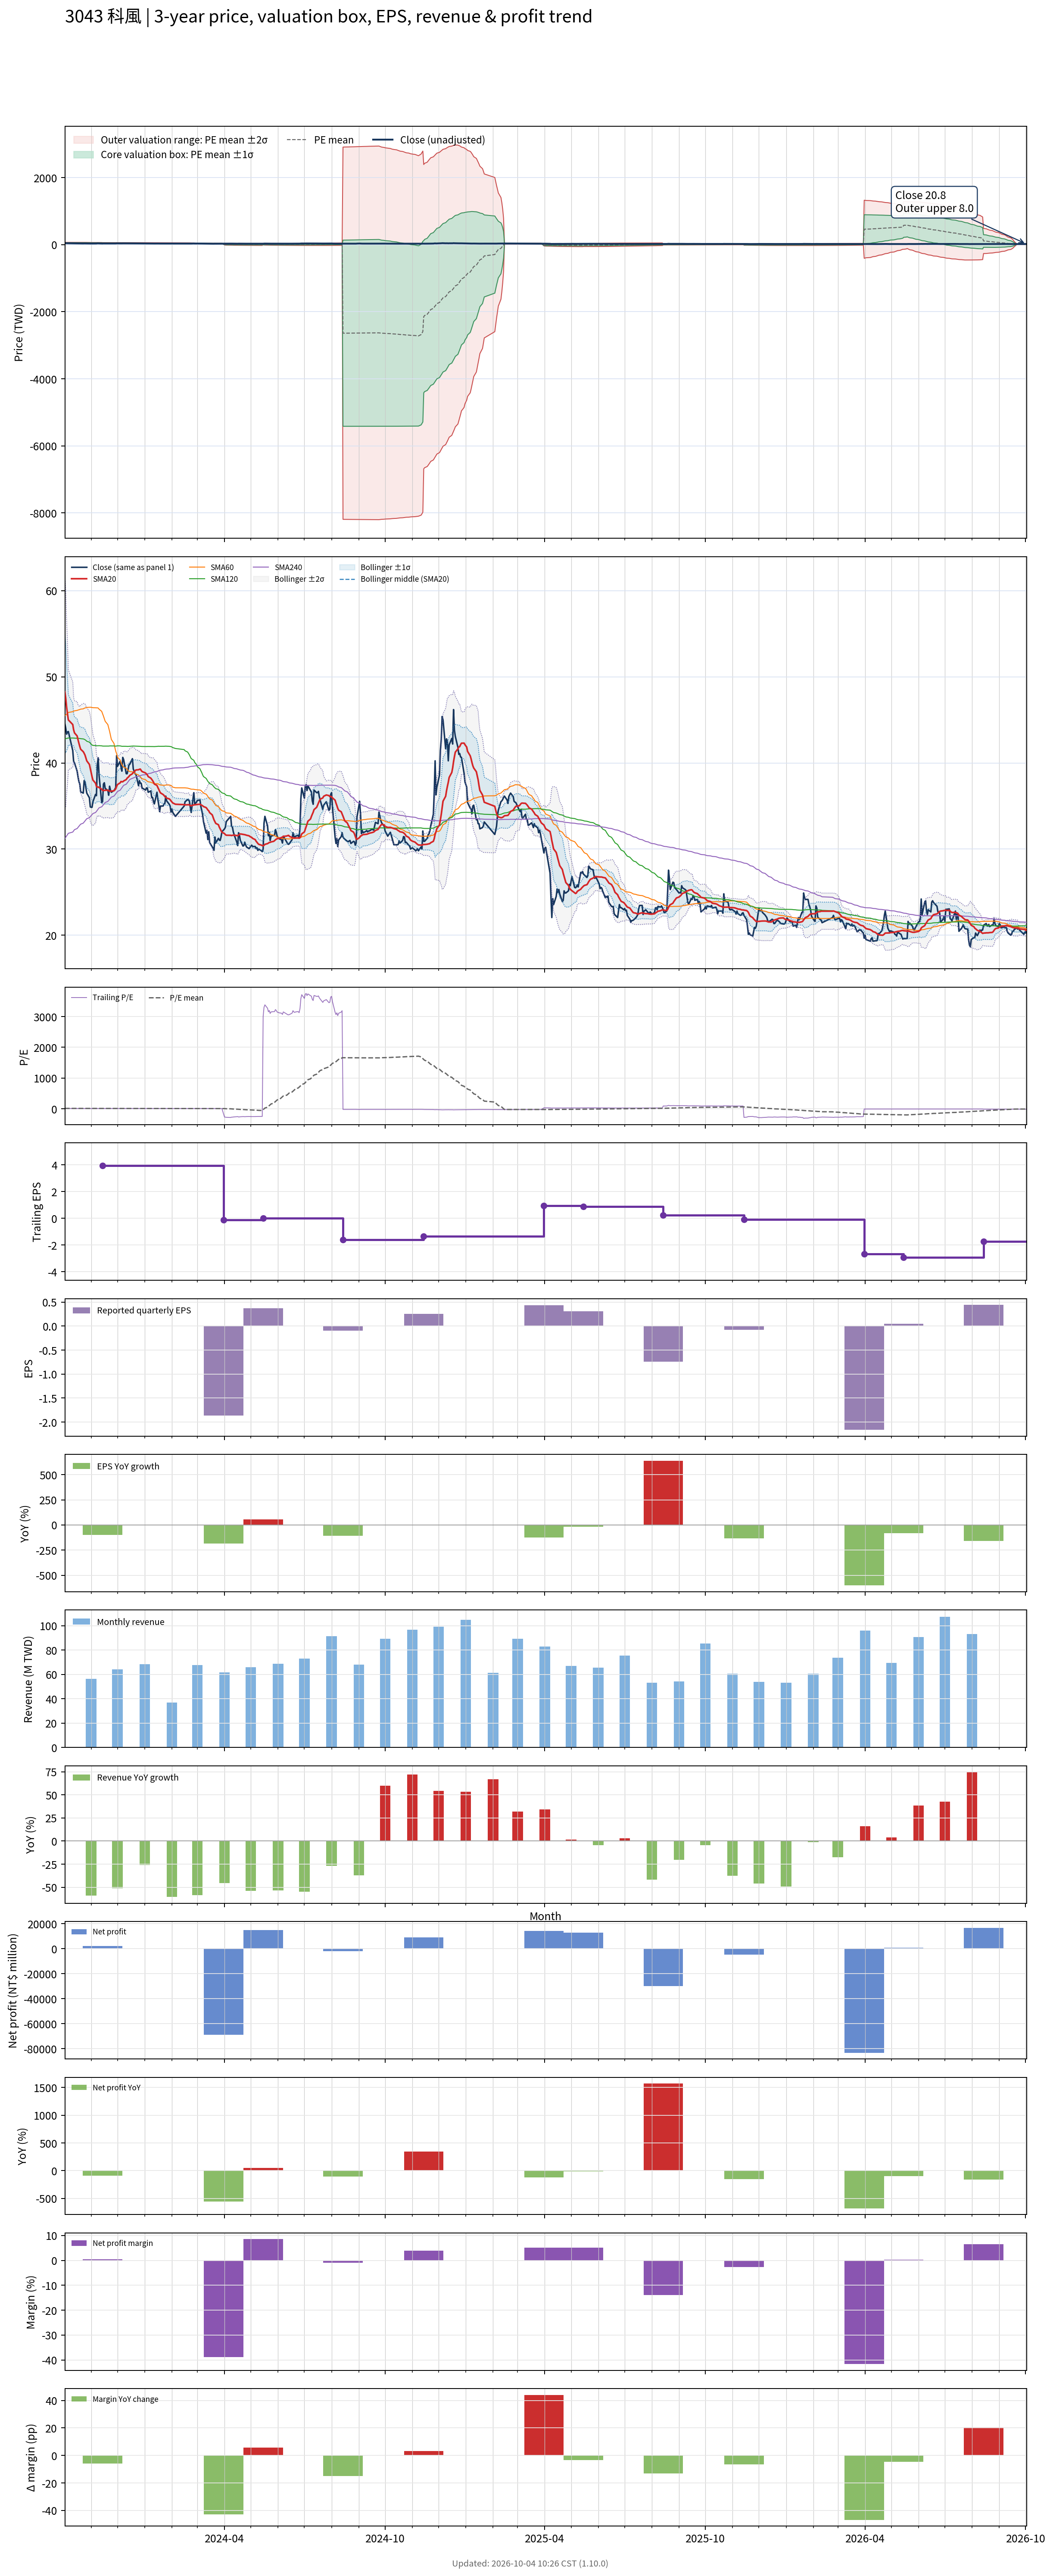

The table this chart was drawn from, first rows:
# chart-version: skill-stock-dynamic-val…
date, close, available_date, period_end, eps, ttm_eps, pe, pe_mean, pe_std, price_m2, price_m1, price_mean, price_p1, price_p2, forward_eps, forward_pe, forward_pe_mean, forward_pe_std, forward_price_m2, forward_price_m1, forward_price_mean, forward_price_p1, forward_price_p2, sma20
2023-10-02, 44.55, 2023-08-14, 2023-06-30, 1.5, 4.09, 10.89, 13.57, 1.761, 41.11, 48.31, 55.52, 62.72, 69.92, , , , , , , , , , 48.27
2023-10-03, 44.05, 2023-08-14, 2023-06-30, 1.5, 4.09, 10.77, 13.54, 1.778, 40.85, 48.12, 55.39, 62.66, 69.94, , , , , , , , , , 47.53
2023-10-04, 43.35, 2023-08-14, 2023-06-30, 1.5, 4.09, 10.6, 13.5, 1.79, 40.59, 47.91, 55.23, 62.55, 69.87, , , , , , , , , , 46.48
2023-10-05, 43.6, 2023-08-14, 2023-06-30, 1.5, 4.09, 10.66, 13.46, 1.801, 40.34, 47.7, 55.07, 62.44, 69.81, , , , , , , , , , 45.7
2023-10-06, 43.65, 2023-08-14, 2023-06-30, 1.5, 4.09, 10.67, 13.43, 1.812, 40.1, 47.51, 54.92, 62.33, 69.74, , , , , , , , , , 45
2023-10-11, 41.45, 2023-08-14, 2023-06-30, 1.5, 4.09, 10.13, 13.38, 1.824, 39.8, 47.27, 54.73, 62.19, 69.65, , , , , , , , , , 44.47
2023-10-12, 40.2, 2023-08-14, 2023-06-30, 1.5, 4.09, 9.829, 13.33, 1.842, 39.46, 47, 54.53, 62.07, 69.6, , , , , , , , , , 43.85
2023-10-13, 40, 2023-08-14, 2023-06-30, 1.5, 4.09, 9.78, 13.29, 1.862, 39.12, 46.73, 54.35, 61.96, 69.58, , , , , , , , , , 43.49
2023-10-16, 39.05, 2023-08-14, 2023-06-30, 1.5, 4.09, 9.548, 13.24, 1.884, 38.74, 46.45, 54.15, 61.86, 69.57, , , , , , , , , , 43.14
2023-10-17, 38.4, 2023-08-14, 2023-06-30, 1.5, 4.09, 9.389, 13.2, 1.911, 38.33, 46.15, 53.97, 61.79, 69.6, , , , , , , , , , 42.7
2023-10-18, 37.85, 2023-08-14, 2023-06-30, 1.5, 4.09, 9.254, 13.15, 1.94, 37.91, 45.85, 53.79, 61.72, 69.66, , , , , , , , , , 42.3
2023-10-19, 37.55, 2023-08-14, 2023-06-30, 1.5, 4.09, 9.181, 13.11, 1.969, 37.5, 45.55, 53.6, 61.65, 69.7, , , , , , , , , , 41.93
2023-10-20, 36.65, 2023-08-14, 2023-06-30, 1.5, 4.09, 8.961, 13.06, 1.999, 37.05, 45.23, 53.41, 61.58, 69.76, , , , , , , , , , 41.6
2023-10-23, 36.5, 2023-08-14, 2023-06-30, 1.5, 4.09, 8.924, 13.01, 2.025, 36.63, 44.91, 53.19, 61.47, 69.76, , , , , , , , , , 41.31
2023-10-24, 37.95, 2023-08-14, 2023-06-30, 1.5, 4.09, 9.279, 12.95, 2.036, 36.31, 44.64, 52.97, 61.29, 69.62, , , , , , , , , , 41.12
2023-10-25, 37.8, 2023-08-14, 2023-06-30, 1.5, 4.09, 9.242, 12.89, 2.035, 36.07, 44.39, 52.71, 61.04, 69.36, , , , , , , , , , 40.91
2023-10-26, 37.1, 2023-08-14, 2023-06-30, 1.5, 4.09, 9.071, 12.82, 2.022, 35.89, 44.16, 52.43, 60.7, 68.98, , , , , , , , , , 40.58
2023-10-27, 36.5, 2023-08-14, 2023-06-30, 1.5, 4.09, 8.924, 12.74, 1.989, 35.84, 43.98, 52.11, 60.25, 68.38, , , , , , , , , , 40.24
2023-10-30, 35.95, 2023-08-14, 2023-06-30, 1.5, 4.09, 8.79, 12.66, 1.955, 35.8, 43.79, 51.79, 59.78, 67.78, , , , , , , , , , 39.83
2023-10-31, 34.9, 2023-08-14, 2023-06-30, 1.5, 4.09, 8.533, 12.58, 1.919, 35.75, 43.6, 51.45, 59.3, 67.15, , , , , , , , , , 39.35
2023-11-01, 34.85, 2023-08-14, 2023-06-30, 1.5, 4.09, 8.521, 12.5, 1.883, 35.72, 43.42, 51.12, 58.82, 66.52, , , , , , , , , , 38.87
2023-11-02, 34.85, 2023-08-14, 2023-06-30, 1.5, 4.09, 8.521, 12.42, 1.861, 35.59, 43.2, 50.81, 58.43, 66.04, , , , , , , , , , 38.41
2023-11-03, 35.5, 2023-08-14, 2023-06-30, 1.5, 4.09, 8.68, 12.37, 1.867, 35.3, 42.94, 50.57, 58.21, 65.85, , , , , , , , , , 38.02
2023-11-06, 36.35, 2023-08-14, 2023-06-30, 1.5, 4.09, 8.888, 12.32, 1.887, 34.96, 42.68, 50.39, 58.11, 65.83, , , , , , , , , , 37.65
2023-11-07, 36.2, 2023-08-14, 2023-06-30, 1.5, 4.09, 8.851, 12.28, 1.909, 34.62, 42.42, 50.23, 58.04, 65.85, , , , , , , , , , 37.28
2023-11-08, 39.8, 2023-08-14, 2023-06-30, 1.5, 4.09, 9.731, 12.24, 1.916, 34.41, 42.25, 50.08, 57.92, 65.75, , , , , , , , , , 37.2
2023-11-09, 40.6, 2023-08-14, 2023-06-30, 1.5, 4.09, 9.927, 12.21, 1.92, 34.23, 42.09, 49.94, 57.8, 65.65, , , , , , , , , , 37.22
2023-11-10, 38.55, 2023-08-14, 2023-06-30, 1.5, 4.09, 9.425, 12.18, 1.935, 33.99, 41.9, 49.82, 57.73, 65.64, , , , , , , , , , 37.15
2023-11-13, 35.4, 2023-08-14, 2023-06-30, 1.5, 4.09, 8.655, 12.14, 1.959, 33.63, 41.65, 49.66, 57.67, 65.68, , , , , , , , , , 36.96
2023-11-14, 35.5, 2023-11-14, 2023-09-30, 0.000000, 3.93, 9.033, 12.11, 1.976, 32.04, 39.81, 47.57, 55.34, 63.1, , , , , , , , , , 36.82
2023-11-15, 37.55, 2023-11-14, 2023-09-30, 0.000000, 3.93, 9.555, 12.07, 1.986, 31.84, 39.64, 47.45, 55.25, 63.05, , , , , , , , , , 36.8
2023-11-16, 37.7, 2023-11-14, 2023-09-30, 0.000000, 3.93, 9.593, 12.04, 1.996, 31.64, 39.48, 47.33, 55.17, 63.02, , , , , , , , , , 36.81
2023-11-17, 37.05, 2023-11-14, 2023-09-30, 0.000000, 3.93, 9.427, 12.01, 2.009, 31.43, 39.32, 47.22, 55.11, 63, , , , , , , , , , 36.83
2023-11-20, 36.8, 2023-11-14, 2023-09-30, 0.000000, 3.93, 9.364, 11.99, 2.022, 31.21, 39.16, 47.11, 55.05, 63, , , , , , , , , , 36.84
2023-11-21, 36.25, 2023-11-14, 2023-09-30, 0.000000, 3.93, 9.224, 11.96, 2.036, 30.98, 38.99, 46.99, 54.99, 63, , , , , , , , , , 36.76
2023-11-22, 37.3, 2023-11-14, 2023-09-30, 0.000000, 3.93, 9.491, 11.93, 2.048, 30.8, 38.85, 46.9, 54.95, 63, , , , , , , , , , 36.73
2023-11-23, 36.85, 2023-11-14, 2023-09-30, 0.000000, 3.93, 9.377, 11.91, 2.06, 30.59, 38.69, 46.79, 54.88, 62.98, , , , , , , , , , 36.72
2023-11-24, 36.6, 2023-11-14, 2023-09-30, 0.000000, 3.93, 9.313, 11.88, 2.072, 30.39, 38.53, 46.67, 54.81, 62.95, , , , , , , , , , 36.73
2023-11-27, 36.8, 2023-11-14, 2023-09-30, 0.000000, 3.93, 9.364, 11.84, 2.082, 30.19, 38.37, 46.55, 54.73, 62.91, , , , , , , , , , 36.77
2023-11-28, 36.95, 2023-11-14, 2023-09-30, 0.000000, 3.93, 9.402, 11.81, 2.089, 30, 38.21, 46.42, 54.63, 62.84, , , , , , , , , , 36.87
2023-11-29, 37.15, 2023-11-14, 2023-09-30, 0.000000, 3.93, 9.453, 11.78, 2.094, 29.83, 38.06, 46.29, 54.52, 62.75, , , , , , , , , , 36.99
2023-11-30, 40.85, 2023-11-14, 2023-09-30, 0.000000, 3.93, 10.39, 11.75, 2.092, 29.75, 37.97, 46.19, 54.41, 62.63, , , , , , , , , , 37.29
2023-12-01, 39.6, 2023-11-14, 2023-09-30, 0.000000, 3.93, 10.08, 11.73, 2.094, 29.63, 37.86, 46.09, 54.32, 62.54, , , , , , , , , , 37.49
2023-12-04, 40.2, 2023-11-14, 2023-09-30, 0.000000, 3.93, 10.23, 11.69, 2.083, 29.58, 37.76, 45.95, 54.14, 62.32, , , , , , , , , , 37.69
2023-12-05, 39.5, 2023-11-14, 2023-09-30, 0.000000, 3.93, 10.05, 11.65, 2.07, 29.53, 37.66, 45.8, 53.93, 62.07, , , , , , , , , , 37.85
2023-12-06, 39.05, 2023-11-14, 2023-09-30, 0.000000, 3.93, 9.936, 11.61, 2.058, 29.47, 37.56, 45.65, 53.74, 61.82, , , , , , , , , , 37.81
2023-12-07, 40.65, 2023-11-14, 2023-09-30, 0.000000, 3.93, 10.34, 11.58, 2.046, 29.43, 37.47, 45.51, 53.56, 61.6, , , , , , , , , , 37.81
2023-12-08, 40.4, 2023-11-14, 2023-09-30, 0.000000, 3.93, 10.28, 11.55, 2.037, 29.38, 37.39, 45.39, 53.4, 61.41, , , , , , , , , , 37.91
2023-12-11, 38.75, 2023-11-14, 2023-09-30, 0.000000, 3.93, 9.86, 11.52, 2.033, 29.29, 37.28, 45.27, 53.26, 61.25, , , , , , , , , , 38.08
2023-12-12, 38.75, 2023-11-14, 2023-09-30, 0.000000, 3.93, 9.86, 11.48, 2.027, 29.2, 37.17, 45.13, 53.1, 61.06, , , , , , , , , , 38.24
2023-12-13, 39.2, 2023-11-14, 2023-09-30, 0.000000, 3.93, 9.975, 11.45, 2.021, 29.13, 37.07, 45.01, 52.95, 60.9, , , , , , , , , , 38.32
2023-12-14, 39.75, 2023-11-14, 2023-09-30, 0.000000, 3.93, 10.11, 11.42, 2.014, 29.06, 36.98, 44.89, 52.81, 60.73, , , , , , , , , , 38.42
2023-12-15, 39.85, 2023-11-14, 2023-09-30, 0.000000, 3.93, 10.14, 11.39, 2.007, 29, 36.89, 44.78, 52.67, 60.56, , , , , , , , , , 38.56
2023-12-18, 40.5, 2023-11-14, 2023-09-30, 0.000000, 3.93, 10.31, 11.37, 2.002, 28.95, 36.82, 44.68, 52.55, 60.42, , , , , , , , , , 38.75
2023-12-19, 39.3, 2023-11-14, 2023-09-30, 0.000000, 3.93, 10, 11.34, 1.997, 28.88, 36.72, 44.57, 52.42, 60.27, , , , , , , , , , 38.9
2023-12-20, 39.05, 2023-11-14, 2023-09-30, 0.000000, 3.93, 9.936, 11.31, 1.987, 28.82, 36.63, 44.44, 52.25, 60.06, , , , , , , , , , 38.99
2023-12-21, 38.75, 2023-11-14, 2023-09-30, 0.000000, 3.93, 9.86, 11.28, 1.978, 28.77, 36.54, 44.31, 52.08, 59.86, , , , , , , , , , 39.08
2023-12-22, 38.7, 2023-11-14, 2023-09-30, 0.000000, 3.93, 9.847, 11.24, 1.97, 28.7, 36.45, 44.19, 51.93, 59.68, , , , , , , , , , 39.19
2023-12-25, 37.35, 2023-11-14, 2023-09-30, 0.000000, 3.93, 9.504, 11.21, 1.966, 28.61, 36.33, 44.06, 51.78, 59.51, , , , , , , , , , 39.22
... 670 more rows
